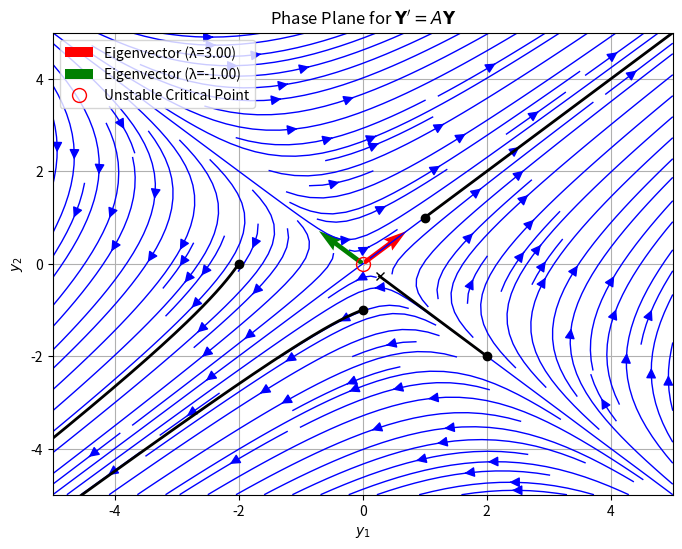

Python code for this plot:
import numpy as np
import matplotlib.pyplot as plt
from scipy.integrate import odeint

# Function to compute eigenvalues and eigenvectors
def compute_eigen(matrix):
    eigenvalues, eigenvectors = np.linalg.eig(matrix)
    return eigenvalues, eigenvectors

# Function to define the system of differential equations
def system(Y, t, A):
    return np.dot(A, Y)

# Function to find critical points
def find_critical_points(A):
    # For a linear system Y' = AY, the critical point is Y = 0 (if A is nonsingular)
    if np.linalg.det(A) != 0:
        return np.array([[0, 0]])  # Only the origin is a critical point
    else:
        # If A is singular, there are infinitely many critical points (null space of A)
        null_space = np.linalg.svd(A)[2][np.isclose(np.linalg.svd(A)[1], 0)]
        return null_space

# Function to check stability of the critical point
def is_stable(eigenvalues):
    # If all eigenvalues have negative real parts, the critical point is stable
    return all(np.real(eigenvalue) < 0 for eigenvalue in eigenvalues)

# Function to plot the phase plane
def plot_phase_plane(A):
    # Compute eigenvalues and eigenvectors
    eigenvalues, eigenvectors = compute_eigen(A)
    print("Eigenvalues:", eigenvalues)
    print("Eigenvectors:\n", eigenvectors)

    # Find critical points
    critical_points = find_critical_points(A)
    print("Critical Points:", critical_points)

    # Check stability of the critical point
    stable = is_stable(eigenvalues)
    print("Stability:", "Stable" if stable else "Unstable")

    # Create a grid of points in the phase plane
    y1 = np.linspace(-5, 5, 20)
    y2 = np.linspace(-5, 5, 20)
    Y1, Y2 = np.meshgrid(y1, y2)

    # Compute the derivatives at each point in the grid
    U, V = np.zeros(Y1.shape), np.zeros(Y2.shape)
    for i in range(Y1.shape[0]):
        for j in range(Y1.shape[1]):
            Y_prime = system([Y1[i, j], Y2[i, j]], 0, A)
            U[i, j], V[i, j] = Y_prime[0], Y_prime[1]

    # Plot the phase plane
    plt.figure(figsize=(8, 6))
    plt.streamplot(Y1, Y2, U, V, density=1.5, color='b', linewidth=1, arrowsize=1.5)
    plt.xlabel('$y_1$')
    plt.ylabel('$y_2$')
    plt.title('Phase Plane for $\\mathbf{Y}\' = A\\mathbf{Y}$')
    plt.grid(True)

    # Plot eigenvectors
    for i in range(len(eigenvalues)):
        eigenvector = eigenvectors[:, i]
        plt.quiver(0, 0, eigenvector[0], eigenvector[1], angles='xy', scale_units='xy', scale=1,
                   color=['r', 'g', 'm'][i], label=f'Eigenvector (λ={eigenvalues[i]:.2f})')

    # Plot critical points
    for point in critical_points:
        if stable:
            plt.plot(point[0], point[1], 'ro', markersize=10, label='Stable Critical Point')  # Filled dot
        else:
            plt.plot(point[0], point[1], 'ro', markersize=10, fillstyle='none', label='Unstable Critical Point')  # Hollow dot

    # Add trajectories for specific initial conditions
    initial_conditions = [
        [1, 1],
        [0, -1],
        [2, -2],
        [-2, 0]
    ]

    t_span = np.linspace(0, 2, 300)  # Time range for integration
    for y0 in initial_conditions:
        sol = odeint(system, y0, t_span, args=(A,))
        plt.plot(sol[:, 0], sol[:, 1], 'k-', lw=2)  # Trajectory
        plt.plot(sol[0, 0], sol[0, 1], 'ko')  # Starting point
        plt.plot(sol[-1, 0], sol[-1, 1], 'kx')  # Ending point

    plt.legend()
    plt.xlim([-5, 5])
    plt.ylim([-5, 5])
    plt.show()

# Input the coefficient matrix A
A = np.array([[1, 2], 
              [2, 1]])  # Replace with your matrix

# Plot the phase plane
plot_phase_plane(A)